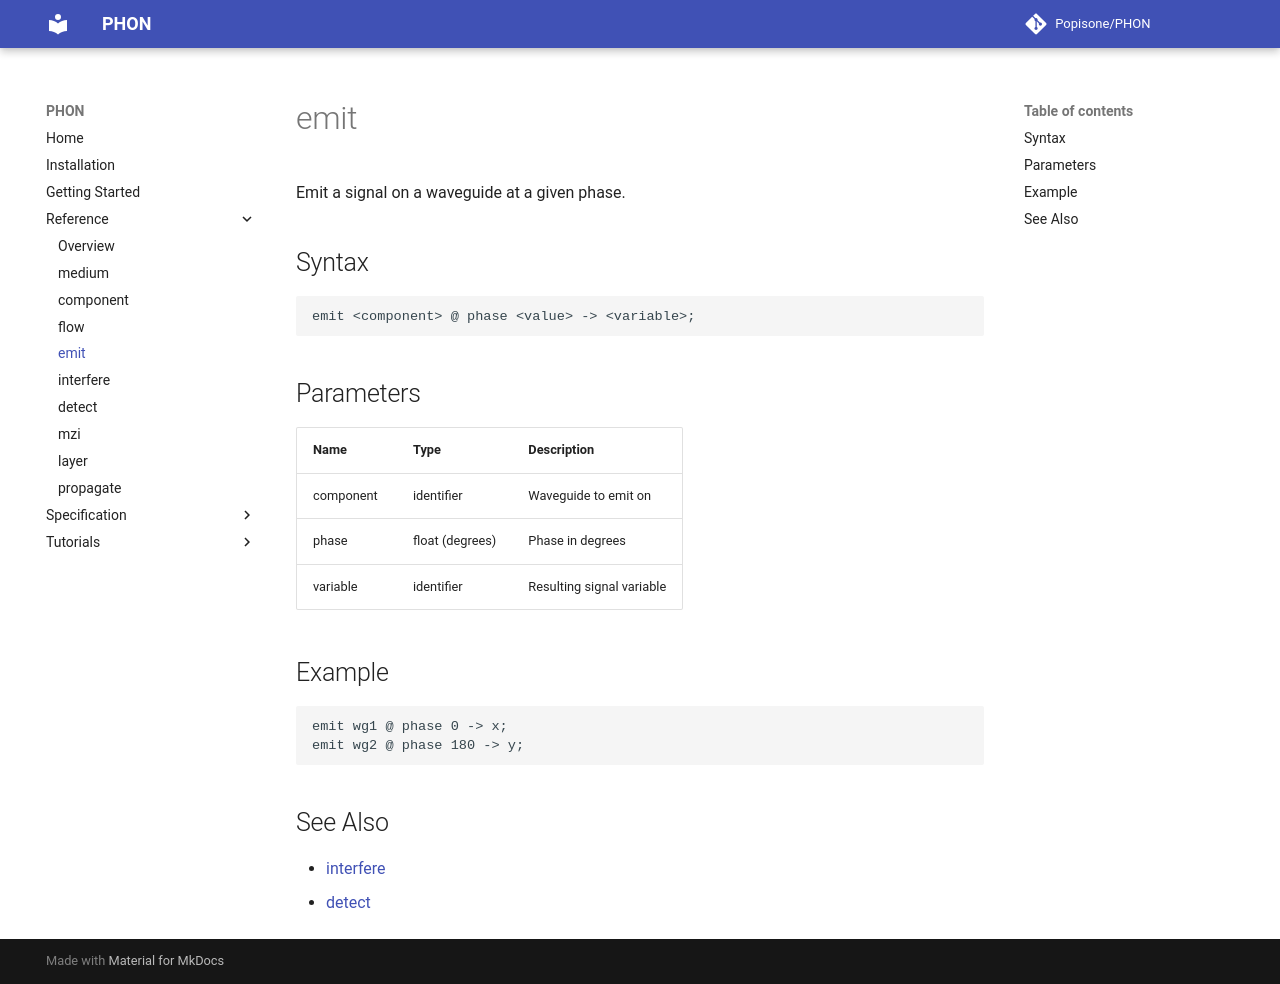

repository: Popisone/PHON · page: reference/emit/index.html · generator: mkdocs

# emit

Emit a signal on a waveguide at a given phase.

## Syntax

```
emit <component> @ phase <value> -> <variable>;
```

## Parameters

| Name | Type | Description |
|---|---|---|
| component | identifier | Waveguide to emit on |
| phase | float (degrees) | Phase in degrees |
| variable | identifier | Resulting signal variable |

## Example

```
emit wg1 @ phase 0 -> x;
emit wg2 @ phase 180 -> y;
```

## See Also

- [interfere](interfere.md)
- [detect](detect.md)
